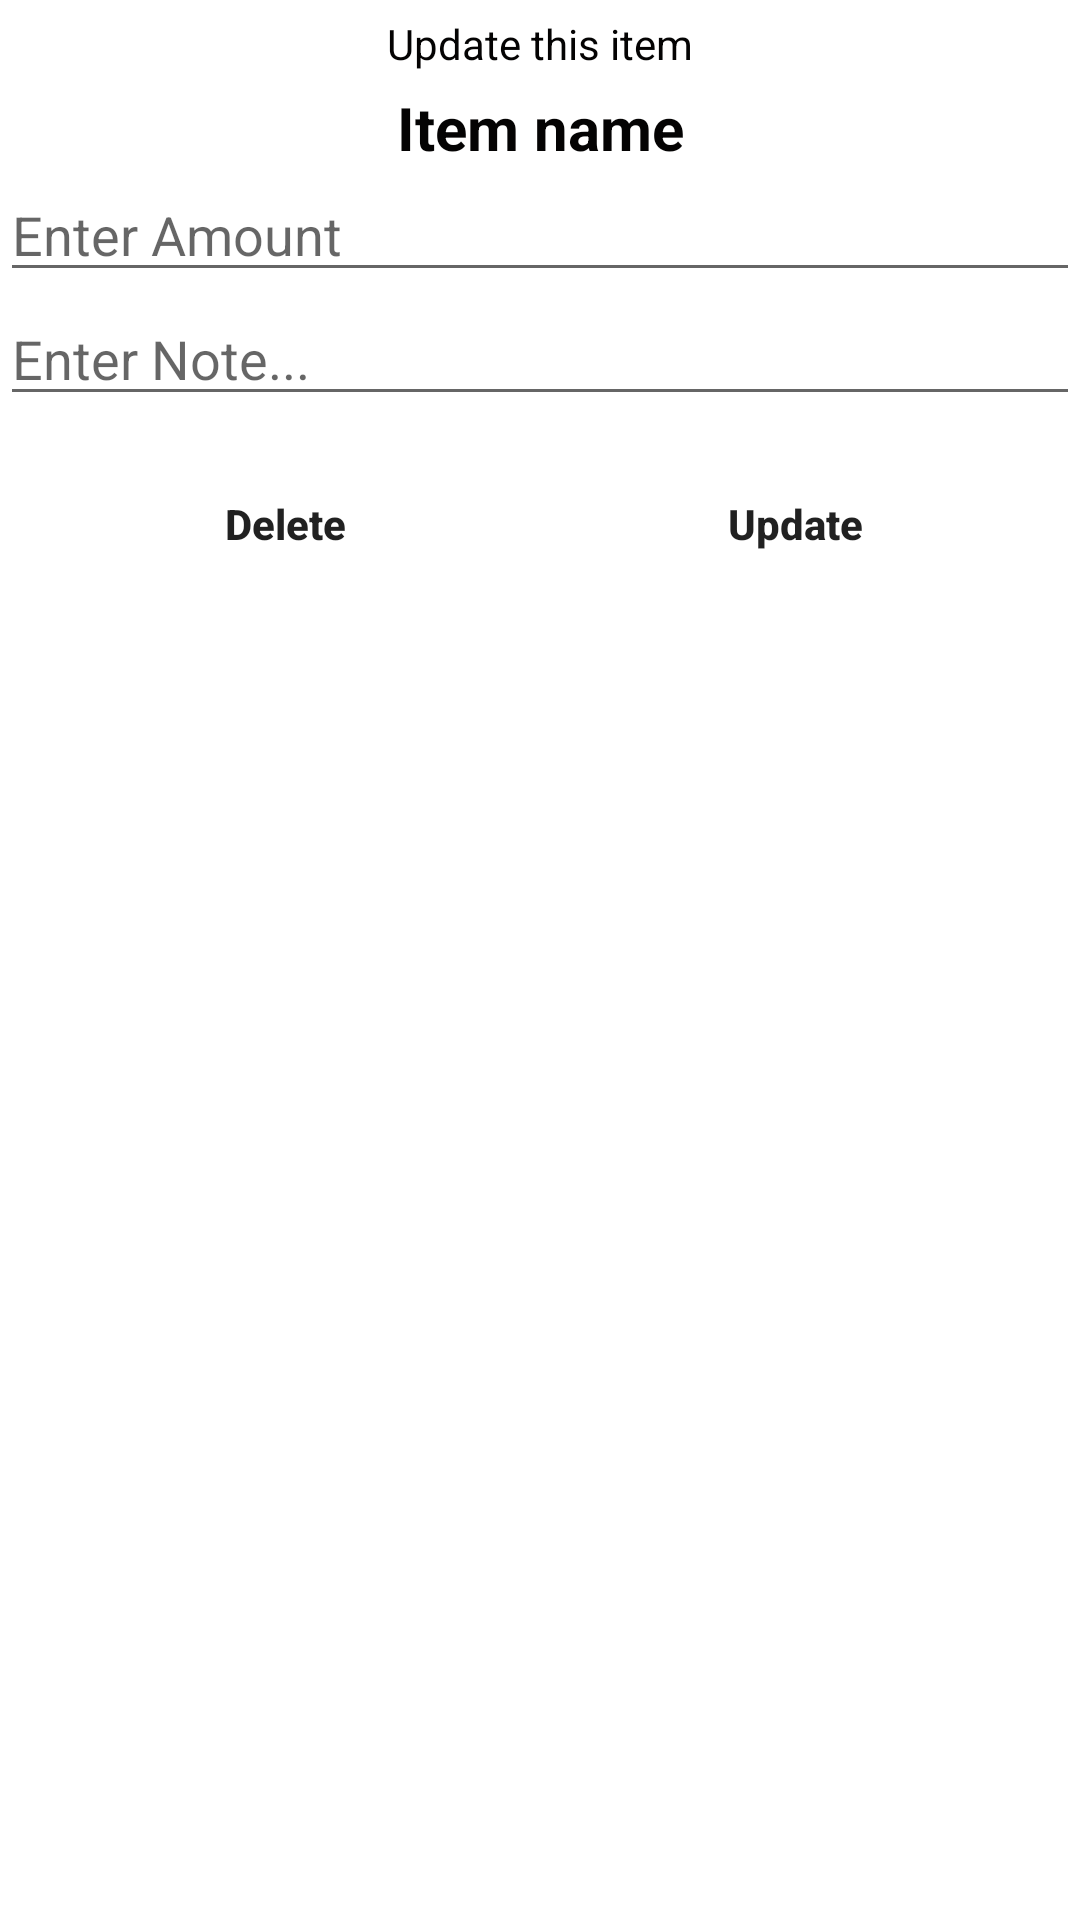

This screen was rendered from an Android layout file. Write that file and the resources it references.
<!-- AndroidManifest.xml: application theme Theme.ExpenseTracker -->
<!-- res/layout/update_layout.xml -->
<?xml version="1.0" encoding="utf-8"?>
<LinearLayout xmlns:android="http://schemas.android.com/apk/res/android"
    android:layout_width="match_parent"
    android:layout_margin="10dp"
    android:orientation="vertical"
    android:layout_height="match_parent">


    <TextView
        android:id="@+id/textView"
        android:layout_width="match_parent"
        android:layout_height="wrap_content"
        android:text="Update this item"
        android:gravity="center"
        android:textColor="@color/black"
        android:layout_marginTop="5dp"
        />

    <TextView
        android:id="@+id/text"
        android:layout_width="match_parent"
        android:layout_height="wrap_content"
        android:text="Item name"
        android:textSize="20sp"
        android:textStyle="bold"
        android:gravity="center"
        android:textColor="@color/black"
        android:layout_marginTop="5dp"
        />

    <EditText
        android:layout_width="match_parent"
        android:layout_height="wrap_content"
        android:hint="Enter Amount"
        android:inputType="number"
        android:id="@+id/amount2"
        android:textColor="@color/black"/>

    <EditText
        android:layout_width="match_parent"
        android:layout_height="wrap_content"
        android:hint="Enter Note..."
        android:inputType="textCapSentences"
        android:id="@+id/note3"
        android:textColor="@color/black"/>

    <LinearLayout
        android:layout_width="match_parent"
        android:layout_height="wrap_content"
        android:layout_margin="10dp"
        android:orientation="horizontal">


        <RelativeLayout
            android:layout_width="0dp"
            android:layout_height="wrap_content"
            android:layout_weight="1">

            <Button
                android:id="@+id/btndelete"
                android:layout_width="match_parent"
                android:layout_height="wrap_content"
                android:layout_marginStart="2dp"
                android:layout_marginTop="2dp"
                android:layout_marginEnd="2dp"
                android:layout_marginBottom="2dp"
                android:background="@drawable/edges"
                android:text="Delete"
                android:textAllCaps="false"
                android:textStyle="bold" />

        </RelativeLayout>
        <RelativeLayout
            android:layout_width="0dp"
            android:layout_height="wrap_content"
            android:layout_weight="1">

            <Button
                android:id="@+id/btnupdate"
                android:layout_width="match_parent"
                android:layout_height="wrap_content"
                android:layout_marginStart="2dp"
                android:layout_marginTop="2dp"
                android:layout_marginEnd="2dp"
                android:background="@drawable/edges"
                android:layout_marginBottom="2dp"
                android:text="Update"
                android:textAllCaps="false"
                android:textStyle="bold" />

        </RelativeLayout>

    </LinearLayout>
</LinearLayout>
<!-- resources referenced by this layout -->
<resources>
  <color name="black"> #040303</color>
  <style name="Theme.ExpenseTracker" parent="Theme.MaterialComponents.DayNight.DarkActionBar">
          
          <item name="colorPrimary">#0c9e4e</item>
          <item name="colorPrimaryDark">#087C3D</item>
          <item name="colorAccent"> #03DAC5</item>
          
          <item name="colorSecondary">#fff</item>
          <item name="colorSecondaryVariant">#EDEDED</item>
          <item name="colorOnSecondary">#0c9e4e</item>
          
          <item name="android:statusBarColor" tools:targetApi="l">#087C3D</item>
  
      </style>
</resources>
